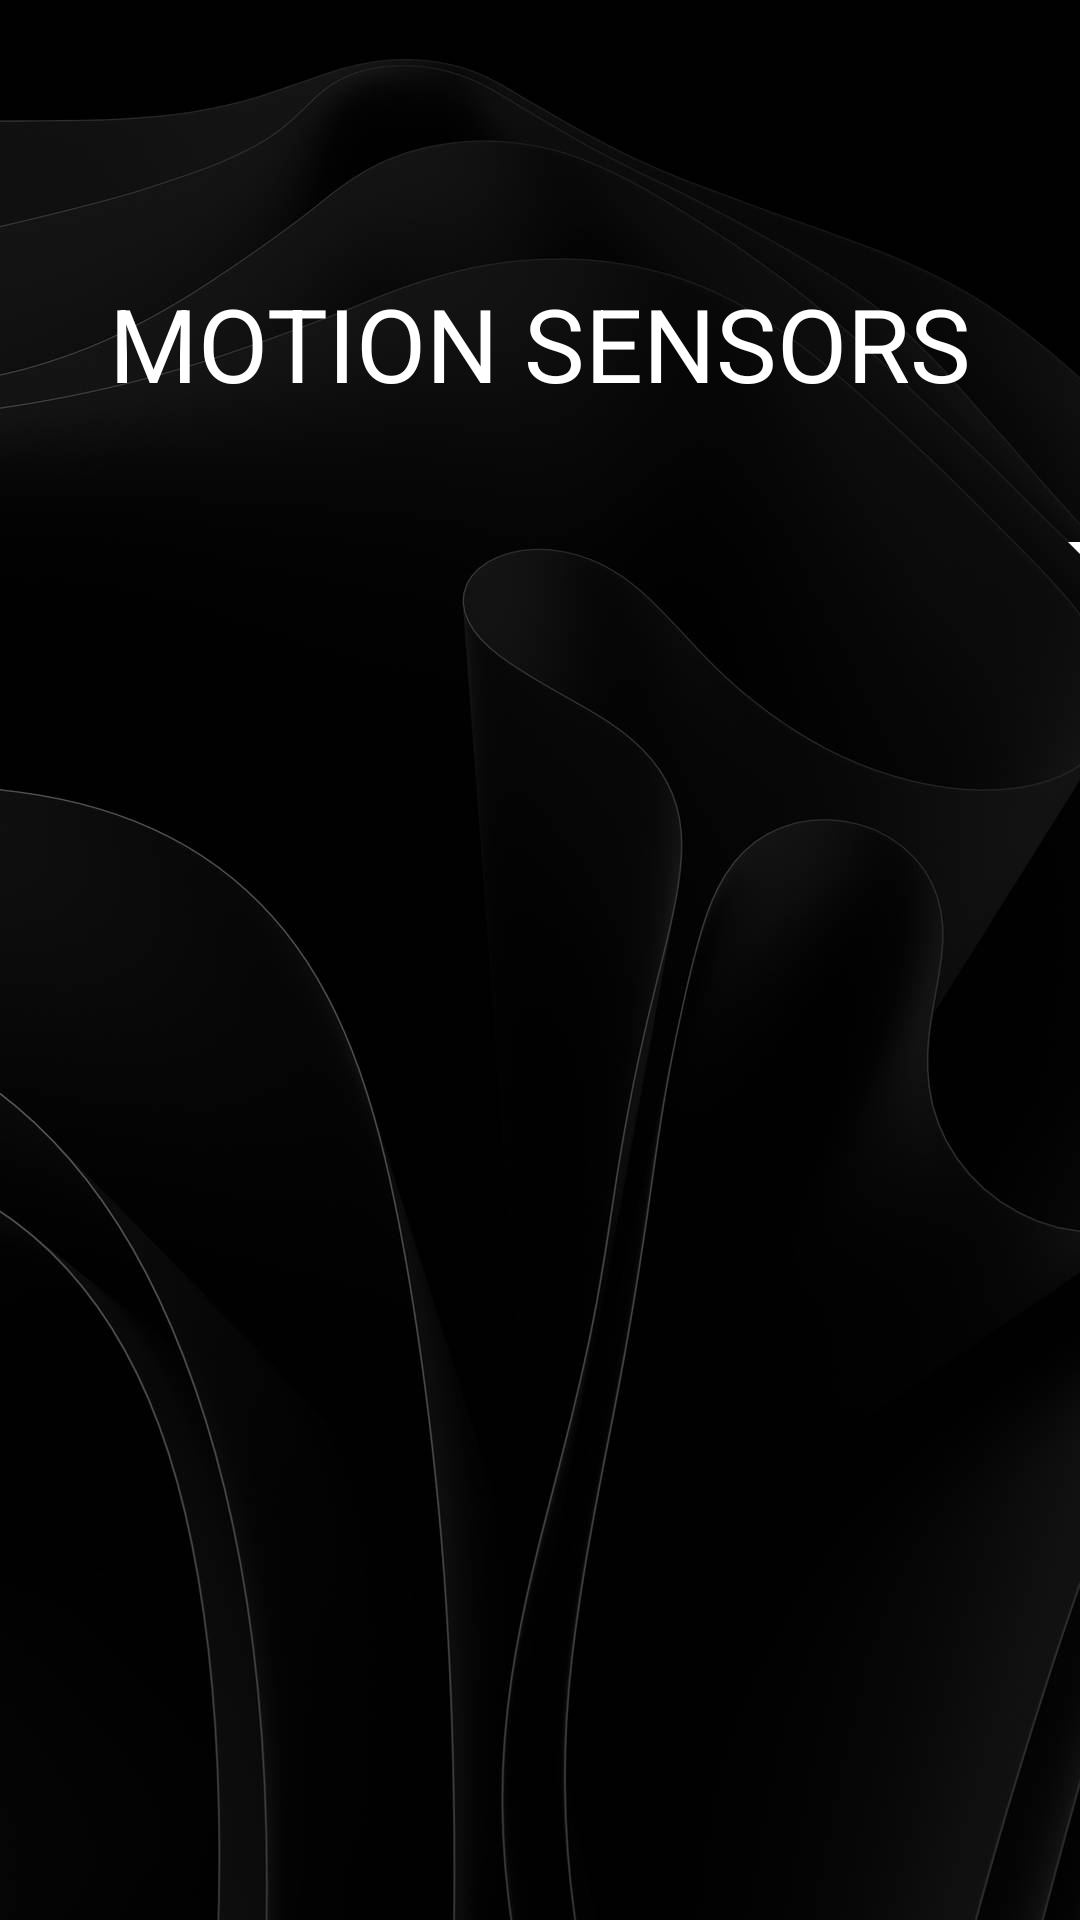

The Android layout XML behind this screen, and the referenced resources:
<!-- AndroidManifest.xml: application theme Theme.InputVariablesAndOperations -->
<!-- res/layout/activity_motion.xml -->
<?xml version="1.0" encoding="utf-8"?>
<androidx.constraintlayout.widget.ConstraintLayout xmlns:android="http://schemas.android.com/apk/res/android"
    xmlns:app="http://schemas.android.com/apk/res-auto"
    xmlns:tools="http://schemas.android.com/tools"
    android:layout_width="match_parent"
    android:layout_height="match_parent"
    android:background="@drawable/background"
    tools:context=".MotionActivity">

    <Spinner
        android:id="@+id/spinner4"
        android:layout_width="409dp"
        android:layout_height="wrap_content"
        app:layout_constraintBottom_toBottomOf="parent"
        app:layout_constraintEnd_toEndOf="parent"
        app:layout_constraintStart_toStartOf="parent"
        android:backgroundTint="@color/white"
        app:layout_constraintTop_toTopOf="parent"
        app:layout_constraintVertical_bias="0.277" />

    <TextView
        android:id="@+id/textView3"
        android:layout_width="wrap_content"
        android:layout_height="wrap_content"
        android:text="@string/motion_name"
        android:textColor="@color/white"
        android:textSize="34sp"
        app:layout_constraintBottom_toBottomOf="parent"
        app:layout_constraintEnd_toEndOf="parent"
        app:layout_constraintHorizontal_bias="0.498"
        app:layout_constraintStart_toStartOf="parent"
        app:layout_constraintTop_toTopOf="parent"
        app:layout_constraintVertical_bias="0.154" />

</androidx.constraintlayout.widget.ConstraintLayout>
<!-- resources referenced by this layout -->
<resources>
  <!-- drawable background: png bitmap (drawable, 349567 bytes) -->
  <string name="motion_name">MOTION SENSORS</string>
  <style name="Theme.InputVariablesAndOperations" parent="Theme.MaterialComponents.DayNight.NoActionBar">
          
          <item name="colorPrimary">@color/purple_500</item>
          <item name="colorPrimaryVariant">@color/purple_700</item>
          <item name="colorOnPrimary">@color/white</item>
          
          <item name="colorSecondary">@color/teal_200</item>
          <item name="colorSecondaryVariant">@color/teal_700</item>
          <item name="colorOnSecondary">@color/black</item>
          
          <item name="android:statusBarColor">?attr/colorPrimaryVariant</item>
          
      </style>
  <!-- not gathered from this repository: default colours our renderer supplied (Android Studio template values) -->
  <color name="purple_500">#FF6200EE</color>
  <color name="purple_700">#FF3700B3</color>
  <color name="teal_200">#FF03DAC5</color>
  <color name="teal_700">#FF018786</color>
  <color name="black">#FF000000</color>
  <color name="white">#FFFFFFFF</color>
</resources>
